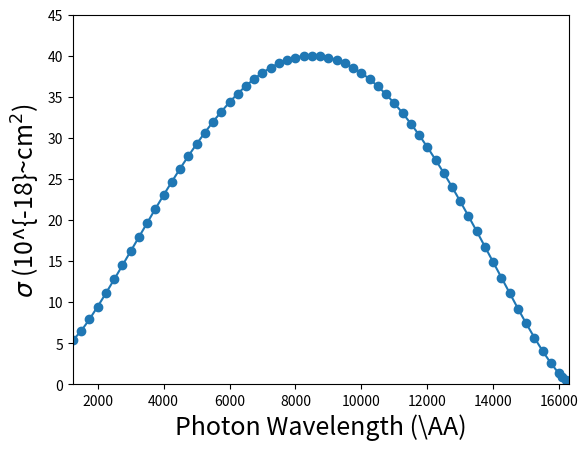

Recreate this plot in Python.
import matplotlib.pyplot as pp
import numpy as np
from scipy.interpolate import interp1d as intp

lambda_ = [16300., 16200., 16100., 16000., 15750., 15500., 15250., 15000., 14750., 14500., 14250., 14000., 13750., 13500., 13250., 13000., 12750., 12500., 12250., 12000., 11750., 11500., 11250., 11000., 10750., 10500., 10250., 10000., 9750., 9500., 9250., 9000., 8750., 8500., 8250., 8000., 7750., 7500., 7250., 7000., 6750., 6500., 6250., 6000., 5750., 5500., 5250., 5000., 4750., 4500., 4250., 4000., 3750., 3500., 3250., 3000., 2750., 2500., 2250., 2000., 1750., 1500., 1250.]

cross_section = [0.1989, 0.4974, 0.8697, 1.302, 2.575, 4.052, 5.677, 7.407, 9.211, 11.07, 12.95, 14.85, 16.74, 18.62, 20.46, 22.26, 24.02, 25.71, 27.33, 28.87, 30.34, 31.72, 33.01, 34.19, 35.28, 36.25, 37.13, 37.89, 38.53, 39.06, 39.48, 39.77, 39.95, 40.01, 39.95, 39.77, 39.48, 39.07, 38.54, 37.91, 37.17, 36.32, 35.37, 34.32, 33.17, 31.94, 30.62, 29.23, 27.77, 26.24, 24.65, 23.02, 21.35, 19.65, 17.92, 16.19, 14.46, 12.75, 11.08, 9.453, 7.918, 6.512, 5.431]

lambda_.reverse()
cross_section.reverse()

#print len(lambda_)
#print len(cross_section)

fit = intp(lambda_,cross_section,kind='cubic')


lambdasmaller = np.linspace(1250.01,16299.99,1200)
#lambdasmaller = np.linspace(16299.99,1250.011200)
#print lambdasmaller

pp.plot(lambdasmaller,fit(lambdasmaller))
pp.scatter(lambda_,cross_section, marker='o')
pp.ylim(0,45)
pp.xlim(1250,16300)
pp.rc('text',usetex=True)#,fontsize=20)
pp.tick_params(axis='both')#,labelsize=20)
pp.xlabel(r"Photon Wavelength (\AA)",fontsize=18)
pp.ylabel(r"$\sigma$ (10^{-18}~cm$^{2}$)",fontsize=18)

#for tick in xaxis.get_major_ticks:
#    tick.label.set_fontsize(20)

#import matplotlib as mpb

#mpb.rc('xtick',labelsize=14)
#mpb.rc('ytick',labelsize=14)


pp.savefig("boundfree_crosssection.pdf")

#pp.show()
